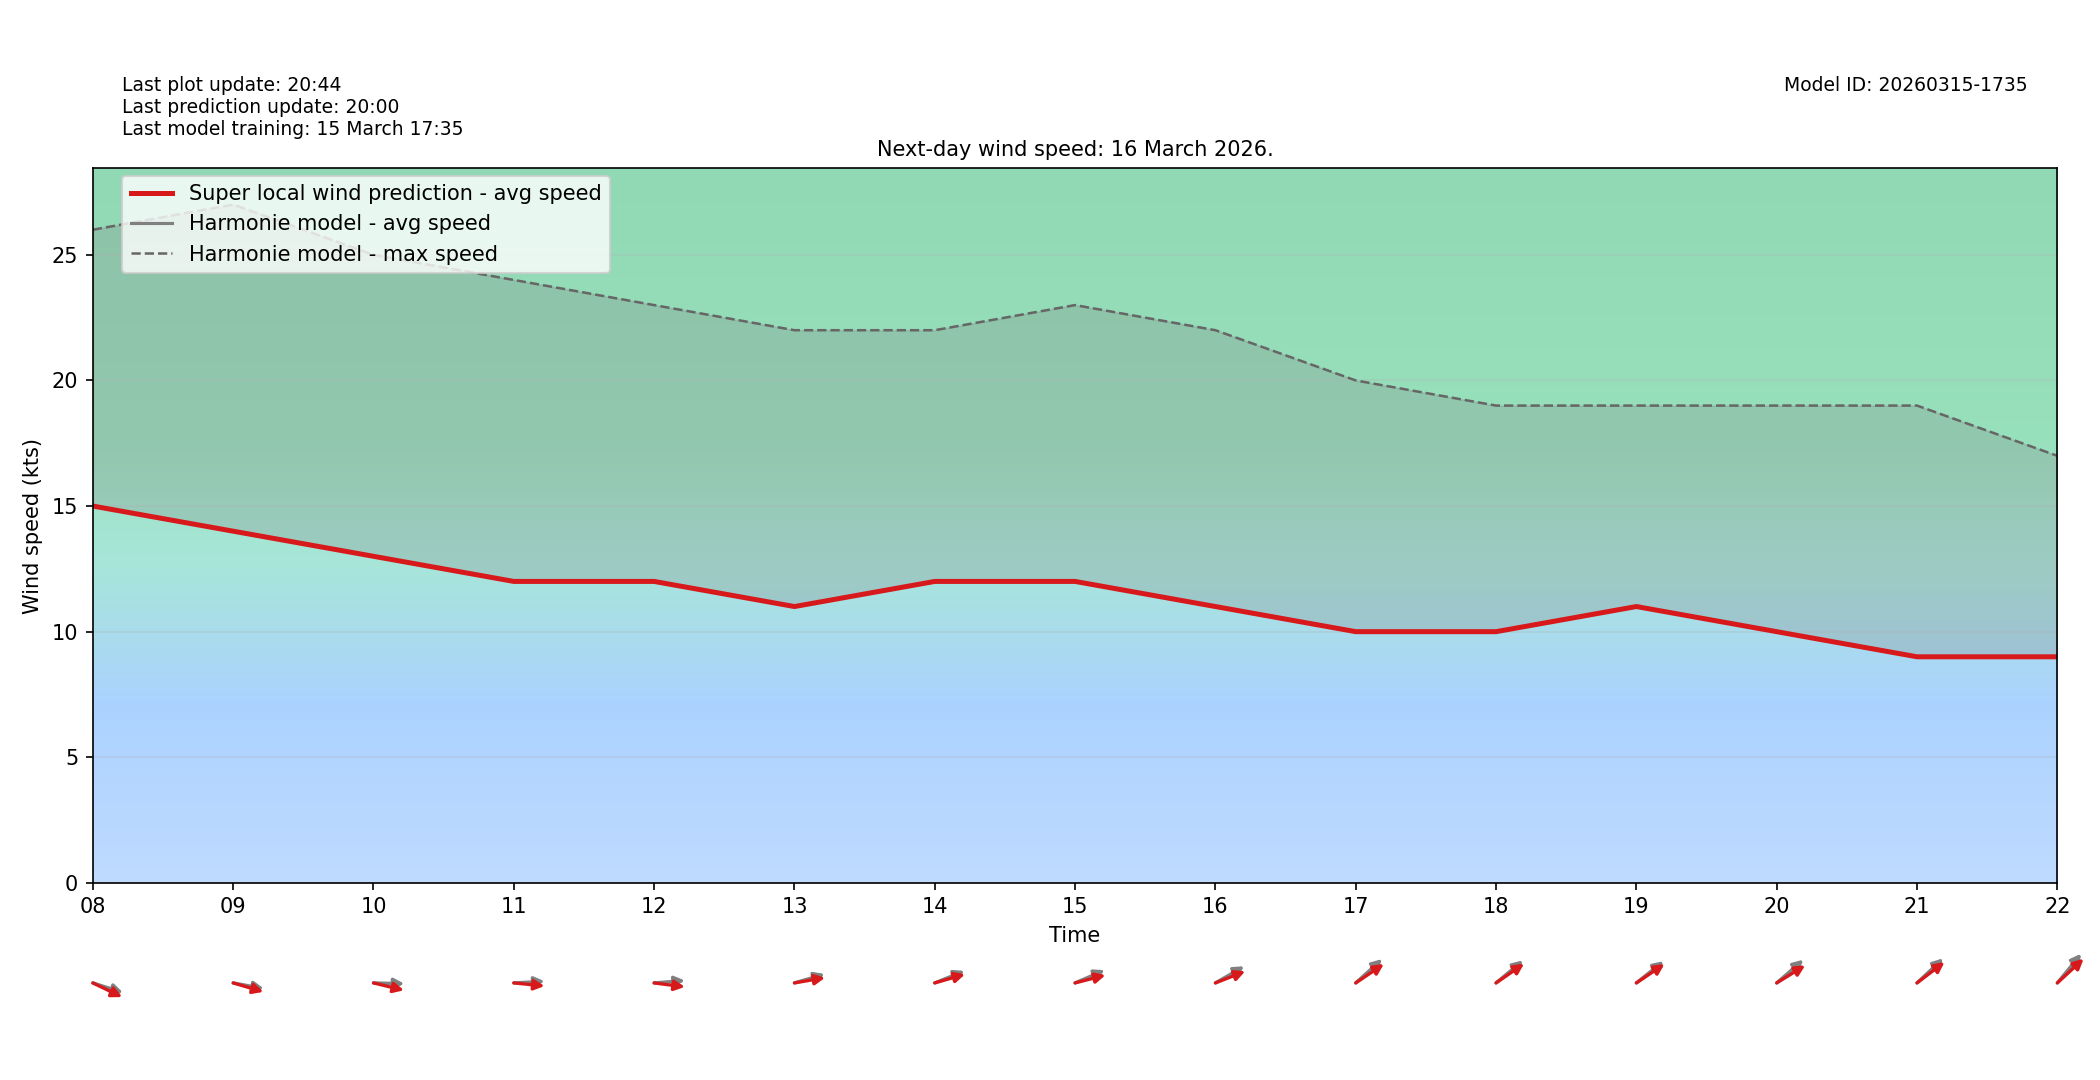

Data behind this chart, as committed beside it:
target_time_utc, hour_utc, forecast_wind_speed, lstm_pred_wind_speed, delta_speed_lstm_minus_forecast, forecast_wind_dir_deg, lstm_pred_wind_dir_deg, delta_dir_lstm_minus_forecast
2026-03-16T00:00:00Z, 00, 16.0, 16.0, 0.0, 271.0, 277.1, 6.065
2026-03-16T01:00:00Z, 01, 18.0, 18.0, 0.0, 270.0, 274.6, 4.55
2026-03-16T02:00:00Z, 02, 13.0, 13.0, 0.0, 261.0, 265.4, 4.384
2026-03-16T03:00:00Z, 03, 20.0, 20.0, 0.0, 297.0, 301.9, 4.931
2026-03-16T04:00:00Z, 04, 17.0, 17.0, 0.0, 282.0, 287, 5.038
2026-03-16T05:00:00Z, 05, 16.0, 16.0, 0.0, 279.0, 282.8, 3.761
2026-03-16T06:00:00Z, 06, 17.0, 17.0, 0.0, 283.0, 289.3, 6.345
2026-03-16T07:00:00Z, 07, 15.0, 15.0, 0.0, 279.0, 282.8, 3.757
2026-03-16T08:00:00Z, 08, 15.0, 15.0, 0.0, 282.0, 287.8, 5.755
2026-03-16T09:00:00Z, 09, 14.0, 14.0, 0.0, 277.0, 281.1, 4.069
2026-03-16T10:00:00Z, 10, 13.0, 13.0, 0.0, 271.0, 279.1, 8.129
2026-03-16T11:00:00Z, 11, 12.0, 12.0, 0.0, 268.0, 273.8, 5.773
2026-03-16T12:00:00Z, 12, 12.0, 12.0, 0.0, 267.0, 274.9, 7.901
2026-03-16T13:00:00Z, 13, 11.0, 11.0, 0.0, 259.0, 263.5, 4.497
2026-03-16T14:00:00Z, 14, 12.0, 12.0, 0.0, 255.0, 259.1, 4.135
2026-03-16T15:00:00Z, 15, 12.0, 12.0, 0.0, 254.0, 260.3, 6.254
2026-03-16T16:00:00Z, 16, 11.0, 11.0, 0.0, 249.0, 255.4, 6.36
2026-03-16T17:00:00Z, 17, 10.0, 10.0, 0.0, 239.0, 245.8, 6.824
2026-03-16T18:00:00Z, 18, 10.0, 10.0, 0.0, 241.0, 245.4, 4.363
2026-03-16T19:00:00Z, 19, 11.0, 11.0, 0.0, 242.0, 245.9, 3.886
2026-03-16T20:00:00Z, 20, 10.0, 10.0, 0.0, 240.0, 247.7, 7.717
2026-03-16T21:00:00Z, 21, 9.0, 9.0, 0.0, 238.0, 243.2, 5.156
2026-03-16T22:00:00Z, 22, 9.0, 9.0, 0.0, 231.0, 238.5, 7.479
2026-03-16T23:00:00Z, 23, 10.0, 10.0, 0.0, 230.0, 235.7, 5.694
